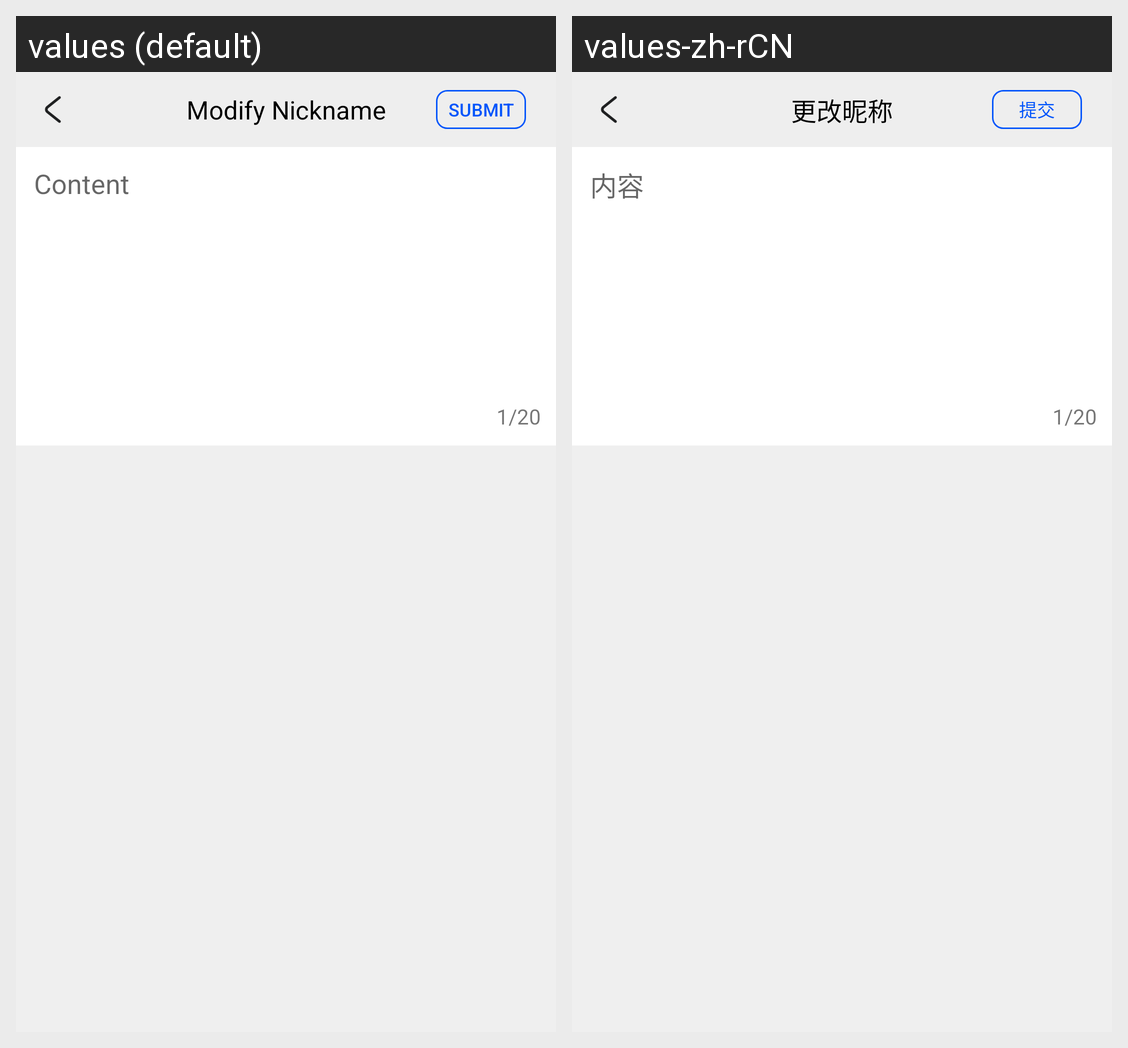

The Android screen above is rendered under two locales of the same app. Produce the string resources it draws, with the default and per-locale values.
Android screen res/layout/activity_modify_text.xml rendered under 2 locales, left to right: values (default), values-zh-rCN. Device: Nexus 5 (rendered at 1080×1920; each locale shown at half size, 540×960, under a caption strip naming it); theme Theme.DormitoryManager.
Strings drawn on this screen, with the default value and each locale's value (text and hints the layout hard-codes, and strings that could not be matched under every locale, appear in the picture but are not listed):

txt_submit
  values: Submit
  values-zh-rCN: 提交

txt_modify_nick_name
  values: Modify Nickname
  values-zh-rCN: 更改昵称

txt_content
  values: Content
  values-zh-rCN: 内容
